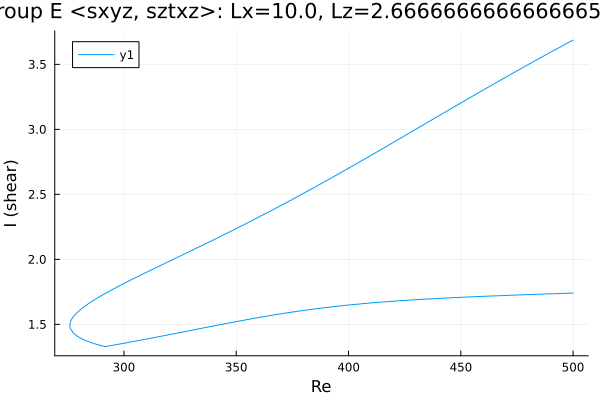

The table this chart was drawn from, first rows:
Re, shear
500.0, 3.687
500, 3.687
498.6, 3.673
497.2, 3.66
495.7, 3.647
494.3, 3.634
492.9, 3.621
491.5, 3.607
490.4, 3.597
489, 3.583
487.6, 3.57
486.1, 3.557
484.7, 3.543
483.3, 3.53
481.9, 3.516
480.5, 3.503
479.1, 3.489
477.7, 3.475
476.2, 3.462
474.8, 3.448
473.4, 3.434
472, 3.42
470.6, 3.407
469.2, 3.393
467.8, 3.379
466.3, 3.365
464.9, 3.351
463.5, 3.337
462.1, 3.323
460.7, 3.309
459.3, 3.295
457.9, 3.281
456.4, 3.267
455, 3.253
453.6, 3.239
453, 3.232
451.5, 3.218
450.1, 3.204
448.7, 3.19
447.3, 3.176
445.9, 3.161
444.5, 3.147
443.1, 3.133
441.6, 3.119
440.2, 3.105
438.8, 3.09
437.4, 3.076
436, 3.062
434.6, 3.047
433.2, 3.033
431.7, 3.019
430.3, 3.005
428.9, 2.99
427.5, 2.976
426.1, 2.962
424.7, 2.947
423.3, 2.933
421.8, 2.919
420.4, 2.905
419, 2.89
... 331 more rows
